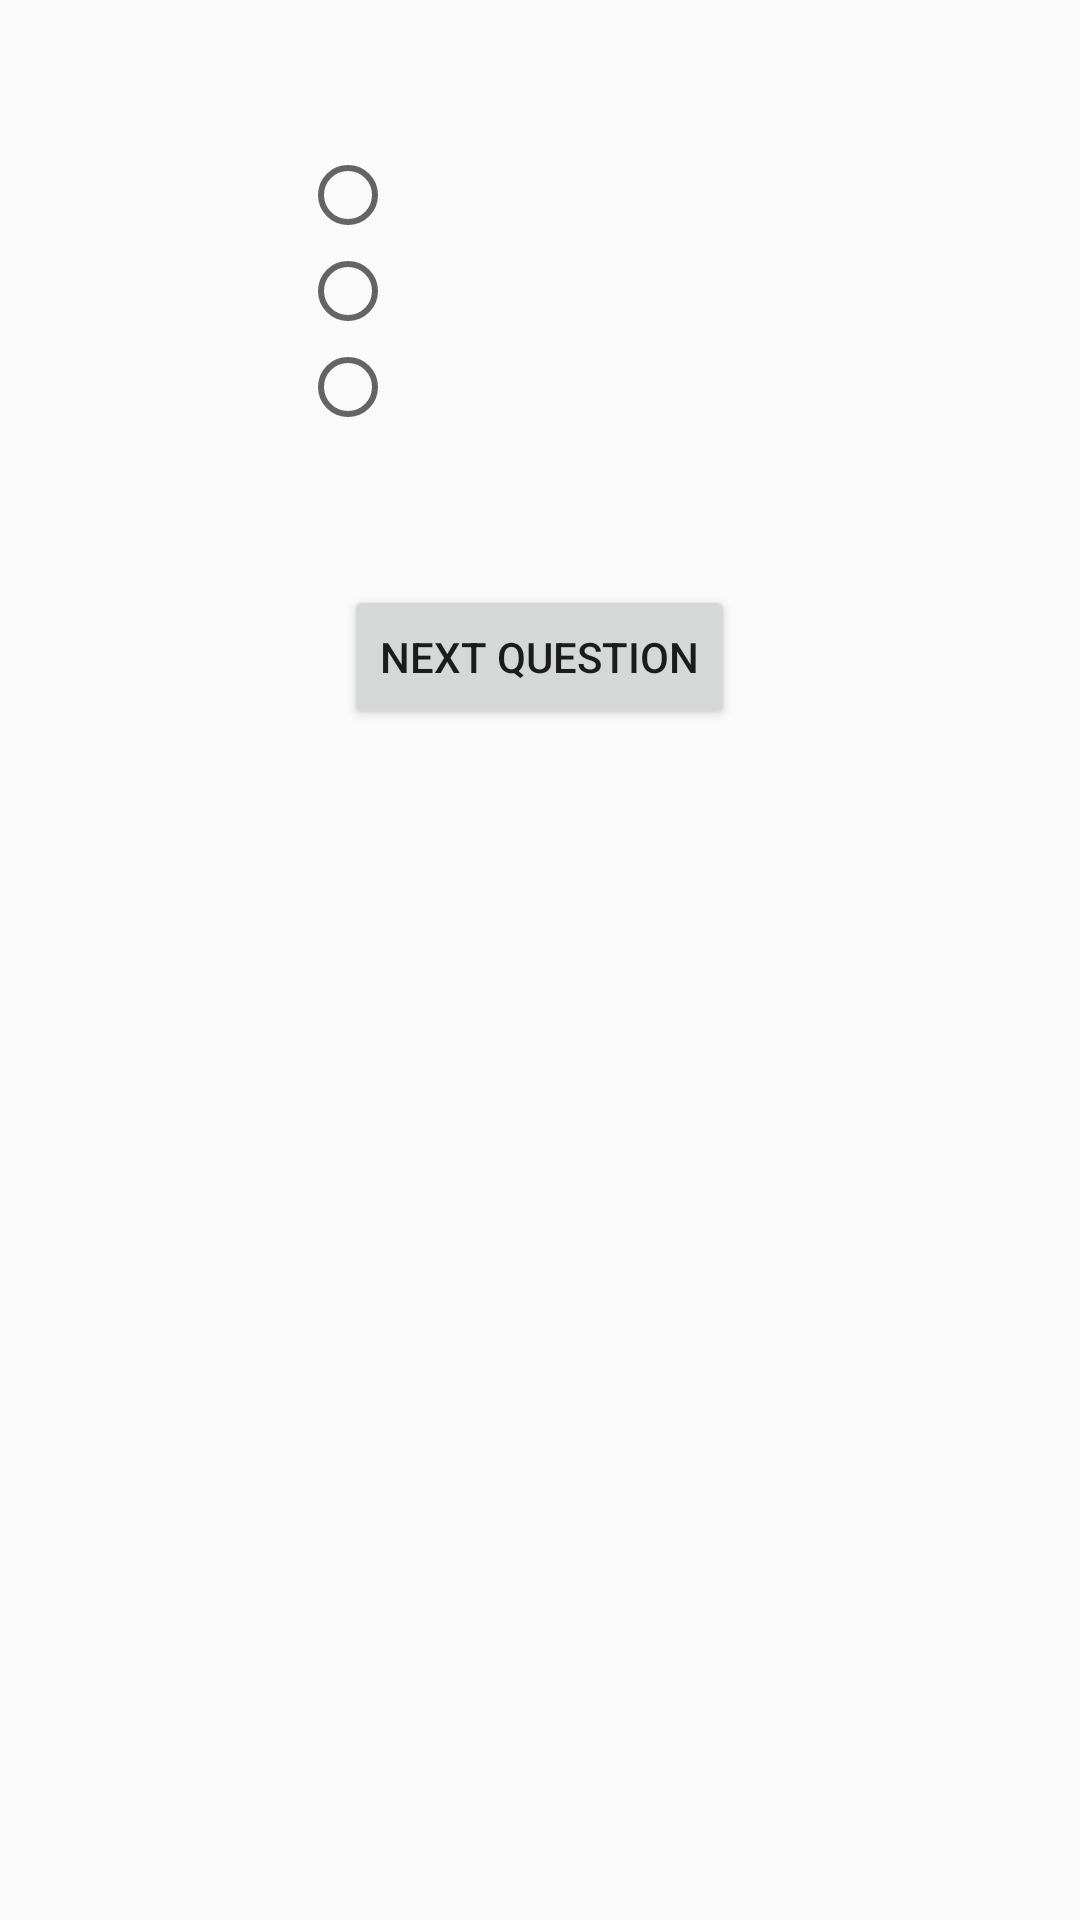

The Android layout XML behind this screen, and the referenced resources:
<!-- AndroidManifest.xml: application theme AppTheme -->
<!-- res/layout/activity_question_with_image.xml -->
<?xml version="1.0" encoding="utf-8"?>
<ScrollView xmlns:android="http://schemas.android.com/apk/res/android"
            android:layout_width="match_parent"
            android:layout_height="match_parent">

    <LinearLayout android:layout_width="match_parent"
                  android:layout_height="wrap_content"
                  android:orientation="vertical">
        <include
                layout="@layout/image_view_with_question_view"/>

        <include layout="@layout/multiple_choice"/>

        <Button android:layout_width="wrap_content"
                android:layout_height="wrap_content"
                android:id="@+id/next_question"
                android:text="@string/next_question"
                android:layout_marginTop="@dimen/next_question_margin_top"
                android:layout_gravity="center_horizontal|bottom"
                android:layout_marginBottom="@dimen/button_margin_bottom"/>
    </LinearLayout>



</ScrollView>
<!-- res/layout/image_view_with_question_view.xml (included above) -->
<?xml version="1.0" encoding="utf-8"?>
<LinearLayout xmlns:android="http://schemas.android.com/apk/res/android"
              android:orientation="vertical"
              android:layout_width="match_parent"
              android:layout_height="wrap_content">

    <ImageView
            android:id="@+id/image_view_to_show"
            style="@style/image_view_and_question_style"
            android:contentDescription="@string/question_image"/>

    <TextView style="@style/image_view_and_question_style"
              android:id="@+id/question_text_view"/>

</LinearLayout>
<!-- res/layout/multiple_choice.xml (included above) -->
<?xml version="1.0" encoding="utf-8"?>
<LinearLayout xmlns:android="http://schemas.android.com/apk/res/android"
              android:orientation="vertical"
              android:layout_width="match_parent"
              android:layout_height="wrap_content"
              android:layout_gravity="center_horizontal">

    <RadioButton
           style="@style/radio_button_style"
            android:id="@+id/radioButton"/>
    <RadioButton
            style="@style/radio_button_style"
            android:id="@+id/radioButton2"/>
    <RadioButton
            style="@style/radio_button_style"
            android:id="@+id/radioButton3"/>
</LinearLayout>
<!-- resources referenced by this layout -->
<resources>
  <dimen name="button_margin_bottom">15dp</dimen>
  <dimen name="next_question_margin_top">50dp</dimen>
  <string name="next_question">Next Question</string>
  <string name="question_image">Question Image</string>
  <style name="image_view_and_question_style">
          <item name="android:layout_width">wrap_content</item>
          <item name="android:layout_height">wrap_content</item>
          <item name="android:layout_gravity">center_horizontal</item>
          <item name="android:layout_marginTop">@dimen/imageview_and_quiz_top_margin</item>
      </style>
  <style name="radio_button_style">
          <item name="android:layout_width">wrap_content</item>
          <item name="android:layout_height">wrap_content</item>
          <item name="android:layout_marginStart">@dimen/radio_button_margin_start</item>
          <item name="android:layout_marginEnd">@dimen/radio_button_margin_start</item>
      </style>
  <style name="AppTheme" parent="Theme.AppCompat.Light.DarkActionBar">
          
          <item name="colorPrimary">@color/colorPrimary</item>
          <item name="colorPrimaryDark">@color/colorPrimaryDark</item>
          <item name="colorAccent">@color/colorAccent</item>
      </style>
  <dimen name="imageview_and_quiz_top_margin">15dp</dimen>
  <dimen name="radio_button_margin_start">100dp</dimen>
  <!-- not gathered from this repository: default colours our renderer supplied (Android Studio template values) -->
  <color name="colorPrimary">#FF6200EE</color>
  <color name="colorPrimaryDark">#FF3700B3</color>
  <color name="colorAccent">#FF03DAC5</color>
</resources>
